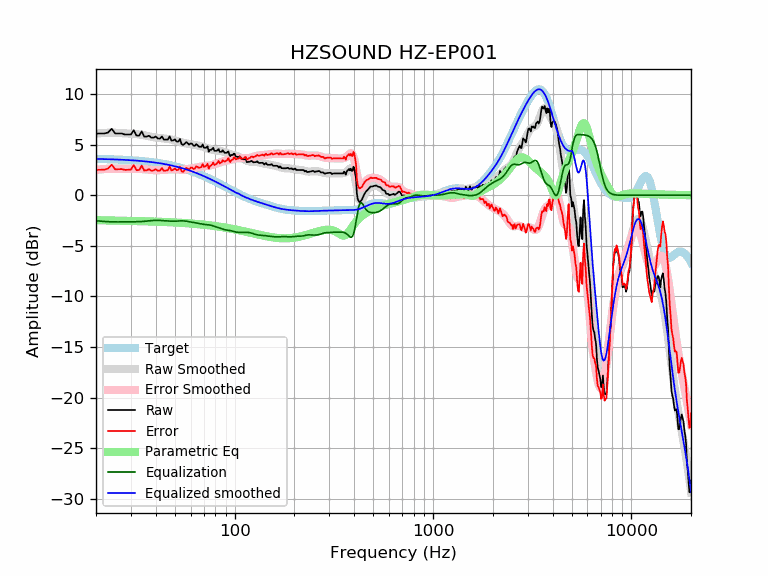

Data behind this chart, as committed beside it:
frequency, raw, error, smoothed, error_smoothed, equalization, parametric_eq, equalized_raw, equalized_smoothed, target
20, 6.10, 2.51, 6.11, 2.51, -2.51, -2.46, 3.59, 3.59, 3.59
21, 6.10, 2.52, 6.14, 2.56, -2.56, -2.47, 3.55, 3.58, 3.58
22, 6.10, 2.53, 6.16, 2.59, -2.59, -2.48, 3.51, 3.57, 3.57
23, 6.20, 2.64, 6.18, 2.61, -2.61, -2.49, 3.59, 3.56, 3.56
24, 6.57, 3.02, 6.18, 2.63, -2.63, -2.49, 3.94, 3.55, 3.55
25, 6.10, 2.56, 6.18, 2.64, -2.64, -2.50, 3.46, 3.54, 3.54
26, 6.10, 2.57, 6.16, 2.64, -2.64, -2.51, 3.47, 3.53, 3.53
27, 6.10, 2.59, 6.14, 2.63, -2.63, -2.51, 3.47, 3.51, 3.51
28, 6.00, 2.50, 6.12, 2.62, -2.62, -2.52, 3.38, 3.50, 3.50
29, 6.00, 2.52, 6.10, 2.62, -2.62, -2.53, 3.38, 3.48, 3.48
30, 6.00, 2.54, 6.08, 2.62, -2.62, -2.53, 3.38, 3.46, 3.46
31, 6.43, 2.99, 6.06, 2.62, -2.62, -2.54, 3.81, 3.44, 3.44
32, 5.90, 2.48, 6.04, 2.62, -2.62, -2.55, 3.28, 3.42, 3.42
33, 5.90, 2.50, 6.01, 2.61, -2.61, -2.56, 3.29, 3.40, 3.40
34, 6.31, 2.93, 5.98, 2.59, -2.59, -2.56, 3.72, 3.38, 3.38
35, 5.80, 2.44, 5.93, 2.57, -2.57, -2.57, 3.23, 3.36, 3.36
36, 5.80, 2.47, 5.88, 2.55, -2.55, -2.58, 3.25, 3.33, 3.33
37, 5.88, 2.57, 5.83, 2.52, -2.52, -2.58, 3.36, 3.31, 3.31
38, 5.70, 2.42, 5.78, 2.50, -2.50, -2.59, 3.20, 3.28, 3.28
39, 5.70, 2.45, 5.74, 2.49, -2.49, -2.60, 3.21, 3.25, 3.25
40, 5.80, 2.58, 5.70, 2.48, -2.48, -2.61, 3.32, 3.22, 3.22
41, 5.61, 2.42, 5.67, 2.48, -2.48, -2.61, 3.13, 3.19, 3.19
42, 5.60, 2.44, 5.65, 2.49, -2.49, -2.62, 3.11, 3.16, 3.16
43, 5.81, 2.68, 5.63, 2.50, -2.50, -2.63, 3.31, 3.13, 3.13
44, 5.50, 2.41, 5.61, 2.51, -2.51, -2.64, 2.99, 3.09, 3.09
45, 5.50, 2.44, 5.59, 2.53, -2.53, -2.65, 2.97, 3.06, 3.06
46, 5.50, 2.48, 5.57, 2.54, -2.54, -2.65, 2.96, 3.02, 3.02
47, 5.82, 2.84, 5.54, 2.56, -2.56, -2.66, 3.26, 2.99, 2.99
48, 5.40, 2.45, 5.51, 2.56, -2.56, -2.67, 2.84, 2.95, 2.95
49, 5.42, 2.51, 5.47, 2.56, -2.56, -2.68, 2.86, 2.91, 2.91
50, 5.52, 2.65, 5.43, 2.56, -2.56, -2.69, 2.96, 2.87, 2.87
51, 5.30, 2.48, 5.38, 2.55, -2.55, -2.70, 2.75, 2.82, 2.82
52, 5.30, 2.52, 5.32, 2.54, -2.54, -2.71, 2.76, 2.78, 2.78
53, 5.56, 2.82, 5.27, 2.53, -2.53, -2.72, 3.03, 2.74, 2.74
54, 5.06, 2.37, 5.22, 2.53, -2.53, -2.73, 2.53, 2.69, 2.69
55, 4.97, 2.32, 5.18, 2.53, -2.53, -2.74, 2.44, 2.65, 2.65
56, 5.10, 2.50, 5.15, 2.54, -2.54, -2.75, 2.56, 2.60, 2.60
57, 5.26, 2.71, 5.12, 2.56, -2.56, -2.76, 2.70, 2.55, 2.55
58, 5.13, 2.62, 5.09, 2.59, -2.59, -2.77, 2.54, 2.51, 2.51
59, 5.00, 2.54, 5.07, 2.61, -2.61, -2.78, 2.39, 2.46, 2.46
60, 5.13, 2.72, 5.05, 2.64, -2.64, -2.79, 2.49, 2.41, 2.41
61, 5.09, 2.73, 5.03, 2.67, -2.67, -2.80, 2.42, 2.36, 2.36
62, 4.90, 2.59, 5.00, 2.69, -2.69, -2.81, 2.21, 2.31, 2.31
63, 4.90, 2.64, 4.97, 2.72, -2.72, -2.82, 2.18, 2.26, 2.26
64, 5.06, 2.86, 4.95, 2.74, -2.74, -2.84, 2.32, 2.21, 2.21
65, 4.95, 2.80, 4.92, 2.77, -2.77, -2.85, 2.18, 2.15, 2.15
66, 4.80, 2.70, 4.89, 2.79, -2.79, -2.86, 2.01, 2.10, 2.10
67, 4.80, 2.75, 4.87, 2.82, -2.82, -2.87, 1.98, 2.05, 2.05
68, 4.80, 2.81, 4.84, 2.84, -2.84, -2.88, 1.96, 1.99, 1.99
69, 5.02, 3.08, 4.80, 2.86, -2.86, -2.90, 2.16, 1.94, 1.94
70, 4.70, 2.81, 4.76, 2.88, -2.88, -2.91, 1.83, 1.89, 1.89
71, 4.70, 2.87, 4.72, 2.89, -2.89, -2.92, 1.81, 1.83, 1.83
72, 4.70, 2.92, 4.67, 2.90, -2.90, -2.94, 1.81, 1.78, 1.78
73, 4.84, 3.12, 4.63, 2.91, -2.91, -2.95, 1.94, 1.73, 1.73
74, 4.30, 2.63, 4.59, 2.92, -2.92, -2.96, 1.38, 1.67, 1.67
75, 4.49, 2.87, 4.55, 2.94, -2.94, -2.98, 1.55, 1.62, 1.62
76, 4.49, 2.93, 4.53, 2.96, -2.96, -2.99, 1.53, 1.56, 1.56
77, 4.56, 3.05, 4.50, 3.00, -3.00, -3.01, 1.56, 1.51, 1.51
78, 4.69, 3.24, 4.49, 3.03, -3.03, -3.02, 1.66, 1.45, 1.45
79, 4.39, 2.99, 4.47, 3.07, -3.07, -3.03, 1.32, 1.40, 1.40
... 553 more rows
